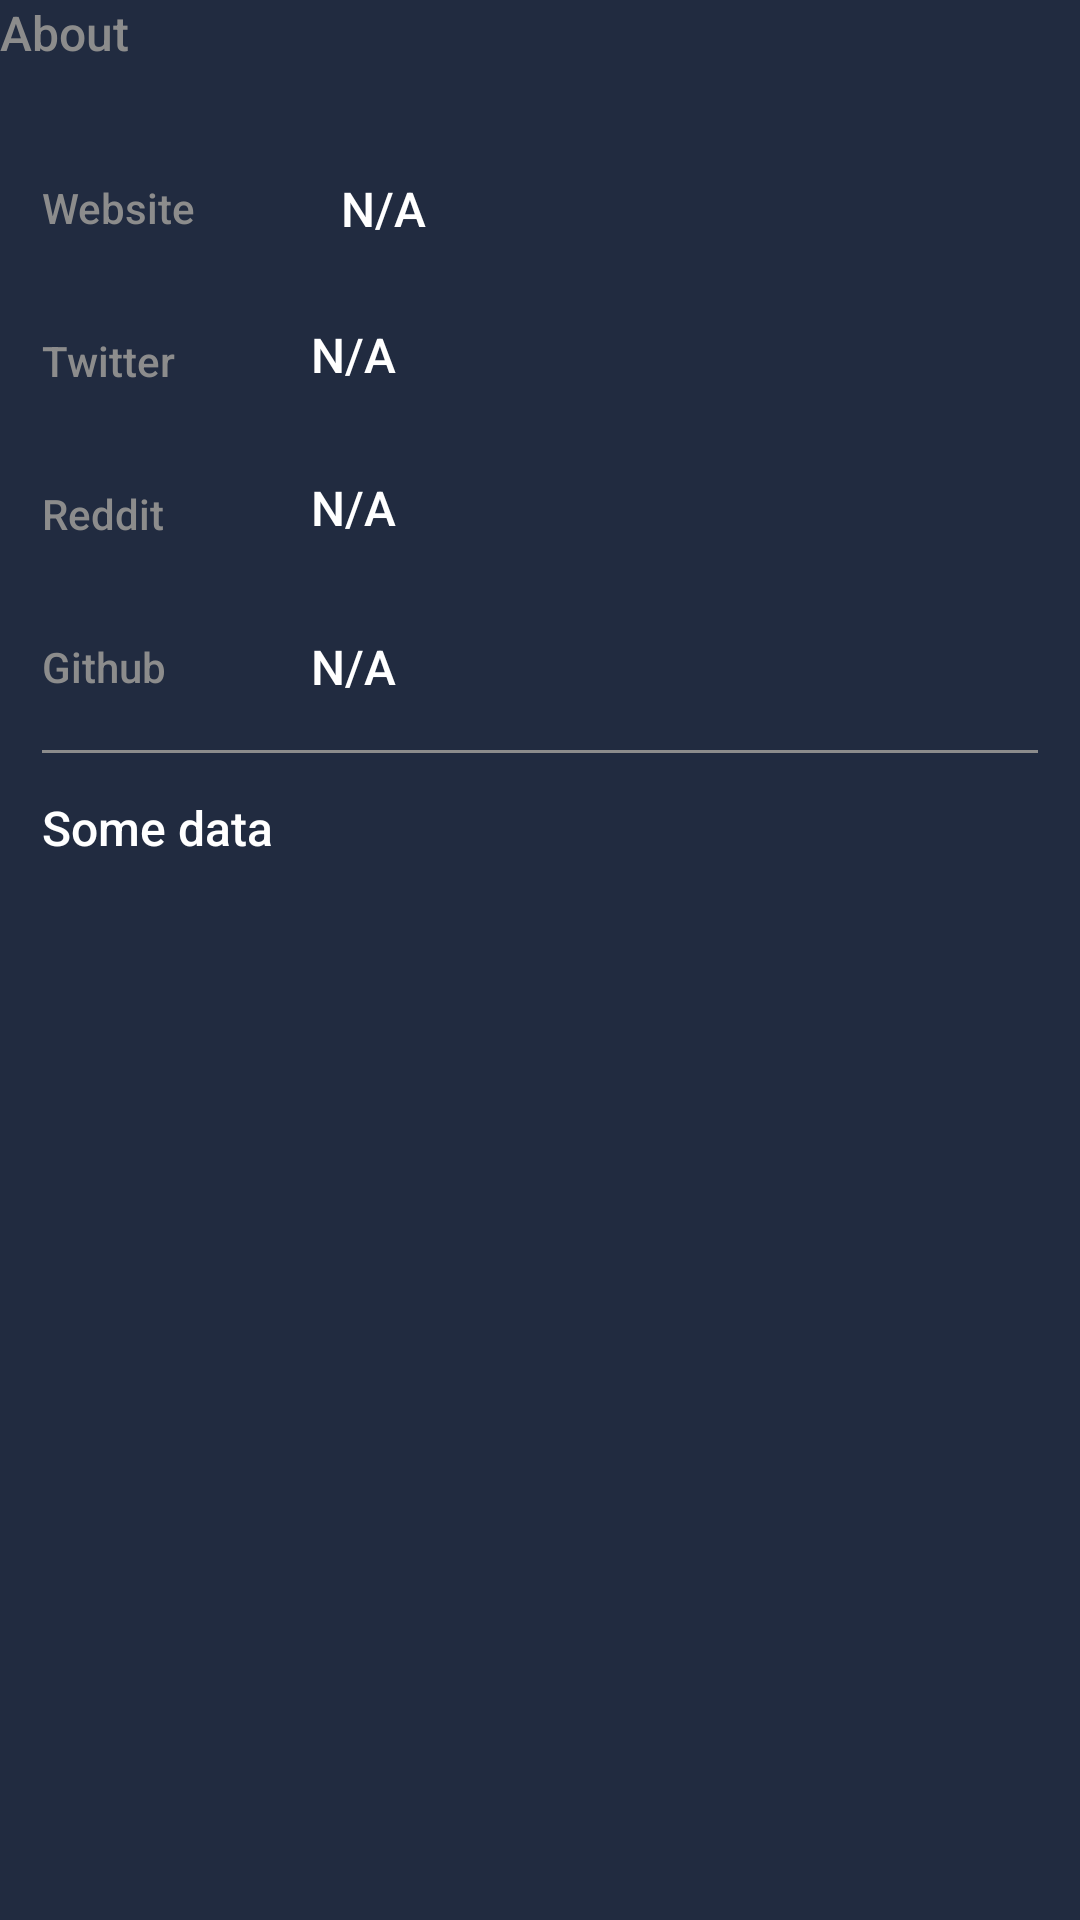

This screen was rendered from an Android layout file. Write that file and the resources it references.
<!-- AndroidManifest.xml: application theme AppTheme -->
<!-- res/layout/module_about.xml -->
<?xml version="1.0" encoding="utf-8"?>
<LinearLayout xmlns:tools="http://schemas.android.com/tools"
    android:layout_margin="12dp"
    android:orientation="vertical"
    xmlns:android="http://schemas.android.com/apk/res/android"
    android:layout_width="match_parent"
    android:layout_height="wrap_content"
    xmlns:app="http://schemas.android.com/apk/res-auto">

    <TextView
        style="@style/CoinBitText.Body1Alternate"
        android:text="About"
        android:layout_width="wrap_content"
        android:layout_height="wrap_content"/>

    <androidx.constraintlayout.widget.ConstraintLayout
        android:layout_width="match_parent"
        android:layout_height="wrap_content"
        android:layout_marginTop="8dp"
        android:background="@drawable/background_rounded_all"
        android:padding="14dp">

        <TextView
            android:id="@+id/txtGithub"
            style="@style/CoinBitText.Body1"
            android:layout_width="252dp"
            android:layout_height="wrap_content"
            android:background="?attr/selectableItemBackground"
            android:clickable="true"
            android:focusable="true"
            android:maxLines="1"
            android:paddingTop="16dp"
            android:paddingBottom="16dp"
            android:text="N/A"
            app:layout_constraintEnd_toEndOf="parent"
            app:layout_constraintBottom_toBottomOf="@+id/tvOpenLabel4"
            app:layout_constraintStart_toStartOf="@+id/guideline"
            app:layout_constraintTop_toTopOf="@id/tvOpenLabel4"/>

        <TextView
            android:id="@+id/txtReddit"
            style="@style/CoinBitText.Body1"
            android:layout_width="252dp"
            android:layout_height="wrap_content"
            android:background="?attr/selectableItemBackground"
            android:clickable="true"
            android:focusable="true"
            android:maxLines="1"
            android:paddingTop="12dp"
            android:paddingBottom="16dp"
            android:text="N/A"
            app:layout_constraintEnd_toEndOf="parent"
            app:layout_constraintBottom_toBottomOf="@+id/tvOpenLabel3"
            app:layout_constraintStart_toStartOf="@+id/guideline"
            app:layout_constraintTop_toTopOf="@id/tvOpenLabel3" />

        <TextView
            android:id="@+id/txtTwitter"
            style="@style/CoinBitText.Body1"
            android:layout_width="252dp"
            android:layout_height="wrap_content"
            android:background="?attr/selectableItemBackground"
            android:clickable="true"
            android:focusable="true"
            android:maxLines="1"
            android:paddingTop="12dp"
            android:paddingBottom="16dp"
            android:text="N/A"
            app:layout_constraintEnd_toEndOf="parent"
            app:layout_constraintBottom_toBottomOf="@+id/tvOpenLabel2"
            app:layout_constraintStart_toStartOf="@+id/guideline"
            app:layout_constraintTop_toTopOf="@id/tvOpenLabel2" />

        <TextView
            android:id="@+id/tvOpenLabel4"
            style="@style/CoinBitText.TitleAlternate"
            android:layout_width="wrap_content"
            android:layout_height="wrap_content"
            android:paddingTop="16dp"
            android:paddingBottom="16dp"
            android:text="Github"
            app:layout_constraintStart_toStartOf="parent"
            app:layout_constraintTop_toBottomOf="@+id/tvOpenLabel3" />

        <TextView
            android:id="@+id/tvOpenLabel2"
            style="@style/CoinBitText.TitleAlternate"
            android:layout_width="wrap_content"
            android:layout_height="wrap_content"
            android:paddingTop="16dp"
            android:paddingBottom="16dp"
            android:text="Twitter"
            app:layout_constraintStart_toStartOf="parent"
            app:layout_constraintTop_toBottomOf="@+id/tvOpenLabel" />

        <TextView
            android:id="@+id/tvOpenLabel3"
            style="@style/CoinBitText.TitleAlternate"
            android:layout_width="wrap_content"
            android:layout_height="wrap_content"
            android:paddingTop="16dp"
            android:paddingBottom="16dp"
            android:text="Reddit"
            app:layout_constraintStart_toStartOf="parent"
            app:layout_constraintTop_toBottomOf="@+id/tvOpenLabel2" />

        <androidx.constraintlayout.widget.Guideline
            android:id="@+id/guideline"
            android:layout_width="wrap_content"
            android:layout_height="wrap_content"
            android:orientation="vertical"
            app:layout_constraintGuide_percent="0.3" />

        <TextView
            android:id="@+id/tvOpenLabel"
            style="@style/CoinBitText.TitleAlternate"
            android:layout_width="wrap_content"
            android:layout_height="wrap_content"
            android:paddingTop="16dp"
            android:paddingBottom="16dp"
            android:text="Website"
            app:layout_constraintStart_toStartOf="parent"
            app:layout_constraintTop_toTopOf="parent" />


        <TextView
            android:id="@+id/txtWebsite"
            style="@style/CoinBitText.Body1"
            android:layout_width="0dp"
            android:layout_height="wrap_content"
            android:background="?attr/selectableItemBackground"
            android:clickable="true"
            android:focusable="true"
            android:maxLines="1"
            android:paddingTop="16dp"
            android:paddingBottom="16dp"
            android:text="N/A"
            app:layout_constraintEnd_toEndOf="parent"
            app:layout_constraintStart_toStartOf="@+id/guideline"
            app:layout_constraintTop_toTopOf="@id/tvOpenLabel"
            app:layout_constraintBottom_toBottomOf="@+id/tvOpenLabel"/>


        <View
            android:id="@+id/view"
            android:layout_width="match_parent"
            android:layout_height="1dp"
            android:layout_marginTop="1dp"
            android:background="@color/secondaryTextColor"
            android:orientation="horizontal"
            app:layout_constraintEnd_toEndOf="parent"
            app:layout_constraintStart_toStartOf="parent"
            app:layout_constraintTop_toBottomOf="@id/txtGithub" />

        <TextView
            android:ellipsize="end"
            android:maxLines="7"
            android:layout_marginTop="14dp"
            android:id="@+id/txtAboutCoin"
            android:layout_width="wrap_content"
            android:layout_height="wrap_content"
            style="@style/CoinBitText.Body1"
            android:text="Some data"
            app:layout_constraintStart_toStartOf="parent"
            app:layout_constraintTop_toBottomOf="@+id/view" />

    </androidx.constraintlayout.widget.ConstraintLayout>


</LinearLayout>
<!-- resources referenced by this layout -->
<resources>
  <color name="secondaryTextColor">#8c8c8c</color>
  <style name="CoinBitText.Body1" parent="CoinBitText">
          <item name="android:textColor">@color/primaryTextColor</item>
          <item name="android:textSize">16sp</item>
      </style>
  <style name="CoinBitText.Body1Alternate" parent="CoinBitText">
          <item name="android:textColor">@color/secondaryTextColor</item>
          <item name="android:textSize">16sp</item>
      </style>
  <style name="CoinBitText.TitleAlternate" parent="CoinBitText">
          <item name="android:textColor">@color/secondaryTextColor</item>
          <item name="android:textSize">14sp</item>
      </style>
  <style name="AppTheme" parent="Theme.MaterialComponents.Light.NoActionBar">
  
          
          <item name="colorPrimary">@color/colorPrimary</item>
          <item name="colorPrimaryVariant">@color/colorPrimaryDark</item>
          <item name="colorOnPrimary">@color/primaryTextColor</item>
  
          
          <item name="colorSecondary">@color/colorAccent</item>
          <item name="colorOnSecondary">@color/primaryTextColor</item>
  
          
          <item name="android:statusBarColor" tools:targetApi="l">?attr/colorPrimaryVariant</item>
  
          
          <item name="android:windowBackground">@color/backgroundColor</item>
          <item name="fontFamily">sans-serif-medium</item>
          <item name="spark_SparkViewStyle">@style/MySparkViewStyle</item>
  
      </style>
  <style name="CoinBitText" parent="Base.TextAppearance.AppCompat.Caption">
          <item name="android:lineSpacingExtra">4sp</item>
      </style>
  <color name="primaryTextColor">#ffffff</color>
  <color name="colorPrimary">#28334a</color>
  <color name="colorPrimaryDark">#212b40</color>
  <color name="colorAccent">#148bee</color>
  <color name="backgroundColor">#212b40</color>
  <style name="MySparkViewStyle" parent="@style/spark_SparkView">
          <item name="spark_lineColor">@color/colorPrimary</item>
          <item name="spark_lineWidth">3dp</item>
          <item name="spark_fill">false</item>
          <item name="spark_baseLineColor">@color/colorPrimary</item>
      </style>
</resources>
